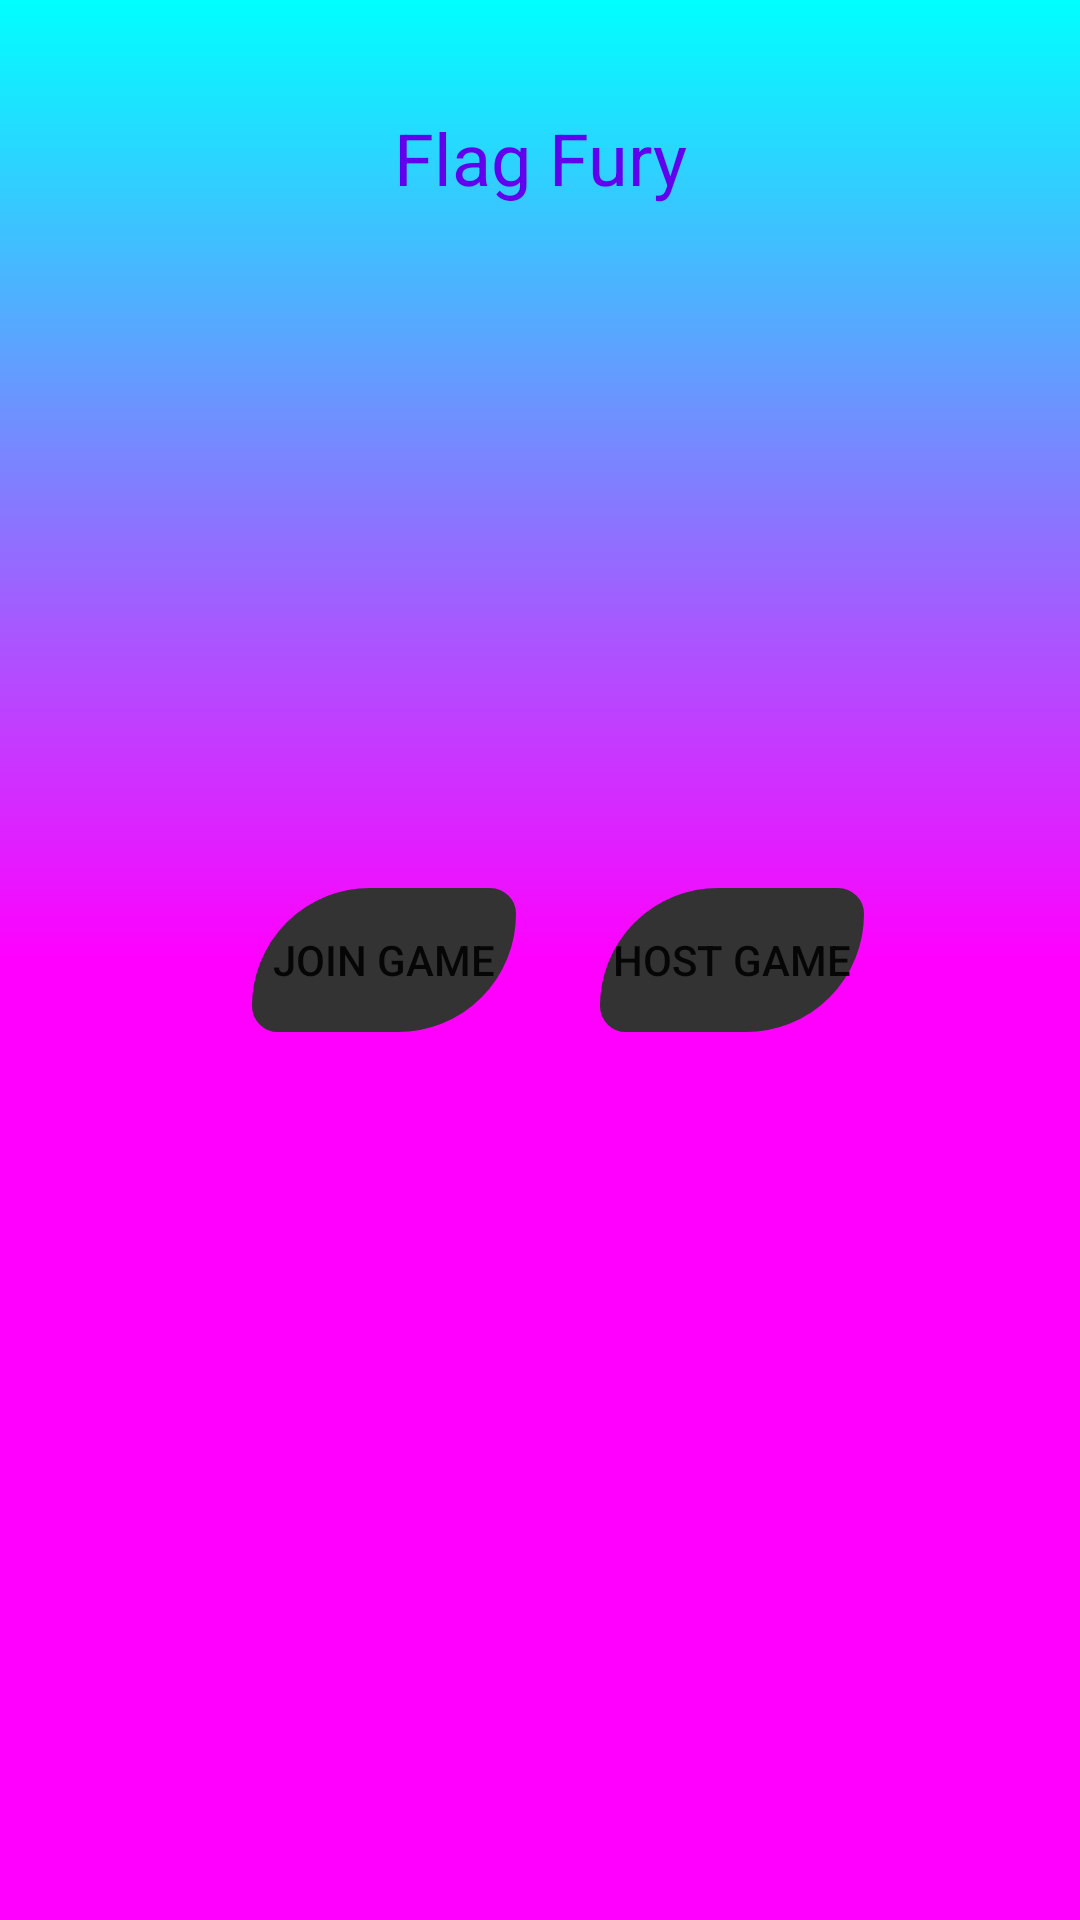

Layout XML and referenced resources for this Android screen:
<!-- AndroidManifest.xml: application theme Theme.FlagFury.CustomButton -->
<!-- res/layout/fragment_home_screen.xml -->
<?xml version="1.0" encoding="utf-8"?>
<FrameLayout xmlns:android="http://schemas.android.com/apk/res/android"
    xmlns:tools="http://schemas.android.com/tools"
    android:layout_width="match_parent"
    android:layout_height="match_parent"
    tools:context=".HomeScreen">

    <ImageView
        android:layout_width="match_parent"
        android:layout_height="match_parent"
        android:scaleType="centerCrop"
        android:src="@drawable/neon_cracks" />

    <androidx.constraintlayout.widget.ConstraintLayout xmlns:app="http://schemas.android.com/apk/res-auto"
        android:layout_width="match_parent"
        android:layout_height="match_parent"
        tools:context=".MainActivity">

        <TextView
            android:id="@+id/gameTitle"
            android:layout_width="wrap_content"
            android:layout_height="wrap_content"
            android:text="@string/flag_fury"
            android:textColor="@color/purple_500"
            android:textSize="24sp"
            app:layout_constraintBottom_toBottomOf="parent"
            app:layout_constraintEnd_toEndOf="parent"
            app:layout_constraintHorizontal_bias="0.5"
            app:layout_constraintStart_toStartOf="parent"
            app:layout_constraintTop_toTopOf="parent"
            app:layout_constraintVertical_bias="0.06" />


        <Button
            android:id="@+id/joinGame"
            style="@style/CustomButton"
            android:layout_width="wrap_content"
            android:layout_height="wrap_content"
            android:layout_marginStart="72dp"
            android:backgroundTint="@color/dark_grey"
            android:text="@string/join_game"
            app:layout_constraintBottom_toBottomOf="parent"
            app:layout_constraintEnd_toStartOf="@+id/hostGame"
            app:layout_constraintHorizontal_bias="0.3"
            app:layout_constraintStart_toStartOf="parent"
            app:layout_constraintTop_toTopOf="parent"
            app:layout_constraintVertical_bias="0.5" />

        <Button
            android:id="@+id/hostGame"
            style="@style/CustomButton"
            android:layout_width="wrap_content"
            android:layout_height="wrap_content"
            android:layout_marginEnd="72dp"
            android:backgroundTint="@color/dark_grey"
            android:text="@string/host_game"
            app:layout_constraintBottom_toBottomOf="parent"
            app:layout_constraintEnd_toEndOf="parent"
            app:layout_constraintTop_toTopOf="parent"
            app:layout_constraintVertical_bias="0.5" />
    </androidx.constraintlayout.widget.ConstraintLayout>

</FrameLayout>
<!-- resources referenced by this layout -->
<resources>
  <color name="dark_grey">#333333</color>
  <color name="purple_500">#FF6200EE</color>
  <!-- drawable neon_cracks (drawable) -->
  <?xml version="1.0" encoding="utf-8"?>
  <shape xmlns:android="http://schemas.android.com/apk/res/android">
      <gradient
          android:type="linear"
          android:angle="45"
          android:startColor="#FF00FF"
          android:endColor="#00FFFF"
          android:centerColor="#FF00FF"
          android:gradientRadius="300"
          android:useLevel="true" />
  </shape>
  <string name="flag_fury">Flag Fury</string>
  <string name="host_game">Host Game</string>
  <string name="join_game">Join Game</string>
  <style name="CustomButton" parent="Widget.AppCompat.Button">
          <item name="android:background">@drawable/custom_button</item>
          <item name="android:backgroundTint">?attr/colorButtonNormal</item>
          <item name="android:tint">@android:color/white</item>
      </style>
  <style name="Theme.FlagFury.CustomButton" parent="Theme.FlagFury">
          <item name="android:buttonStyle">@style/CustomButton</item>
      </style>
  <!-- drawable custom_button (drawable) -->
  <?xml version="1.0" encoding="utf-8"?>
  <shape xmlns:android="http://schemas.android.com/apk/res/android" android:shape="rectangle">
      <corners
          android:bottomLeftRadius="10dp"
          android:bottomRightRadius="50dp"
          android:topLeftRadius="50dp"
          android:topRightRadius="10dp" />
  
      <stroke android:color="#000000" android:width="2dp"/>
      <padding
          android:bottom="2dp"
          android:left="2dp"
          android:right="2dp"
          android:top="2dp"/>
  </shape>
  <style name="Theme.FlagFury" parent="Theme.MaterialComponents.DayNight.DarkActionBar">
          
          <item name="colorPrimary">@color/purple_500</item>
          <item name="colorPrimaryVariant">@color/purple_700</item>
          <item name="colorOnPrimary">@color/white</item>
          
          <item name="colorSecondary">@color/teal_200</item>
          <item name="colorSecondaryVariant">@color/teal_700</item>
          <item name="colorOnSecondary">@color/black</item>
          
          <item name="android:statusBarColor">?attr/colorPrimaryVariant</item>
          
      </style>
  <color name="purple_700">#FF3700B3</color>
  <color name="white">#FFFFFFFF</color>
  <color name="teal_200">#FF03DAC5</color>
  <color name="teal_700">#FF018786</color>
  <color name="black">#FF000000</color>
</resources>
